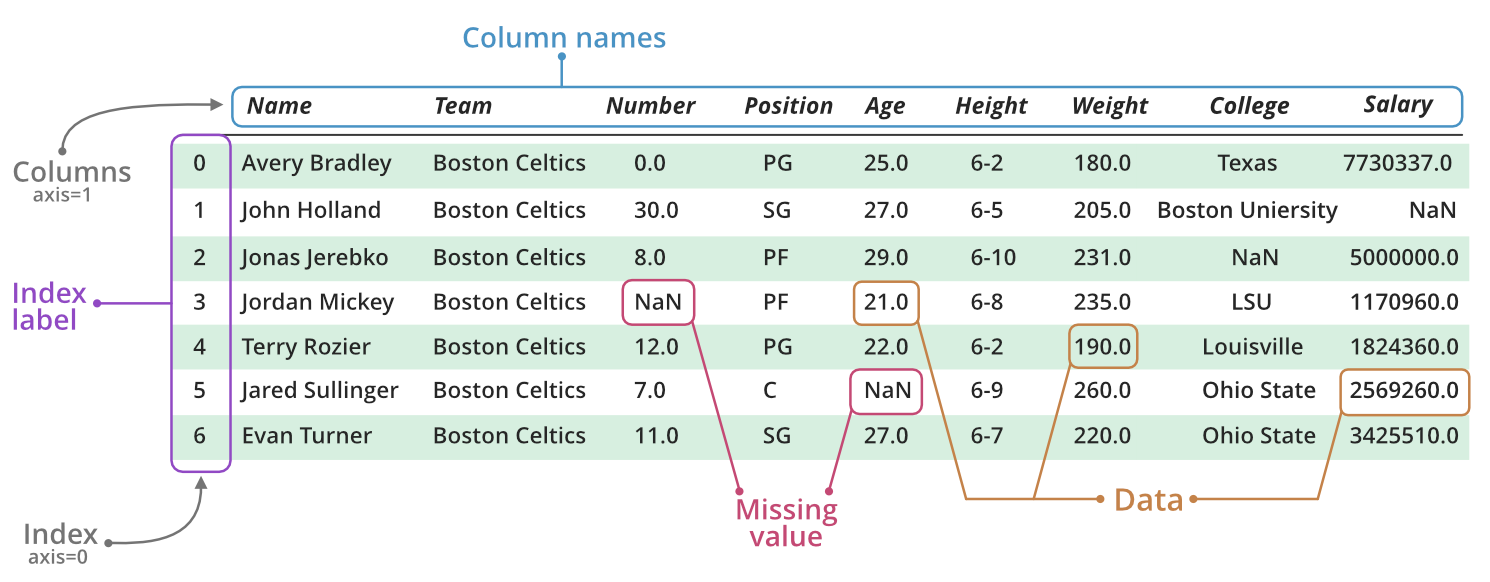

Values plotted in this chart, from the file beside it:
Name, Team, Number, Position, Age, Height, Weight, College, Salary
Avery Bradley, Boston Celtics, 0, PG, 25, 6'2, 180, Texas, 7730337
John Holland, Boston Celtics, 30, SG, 27, 6'5, 205, Boston University, 
Jonas Jerebko, Boston Celtics, 8, PF, 29, 6'10, 231, , 5000000
Jordan Mickey, Boston Celtics, , PF, 21, 6'8, 235, LSU, 1170960
Terry Rozier, Boston Celtics, 12, PG, 22, 6'2, 190, Louisville, 1824360
Jared Sullinger, Boston Celtics, 7, C, , 6'9, 260, Ohio State, 2569260
Evan Turner, Boston Celtics, 11, SG, 27, 6'7, 220, Ohio State, 3425510
